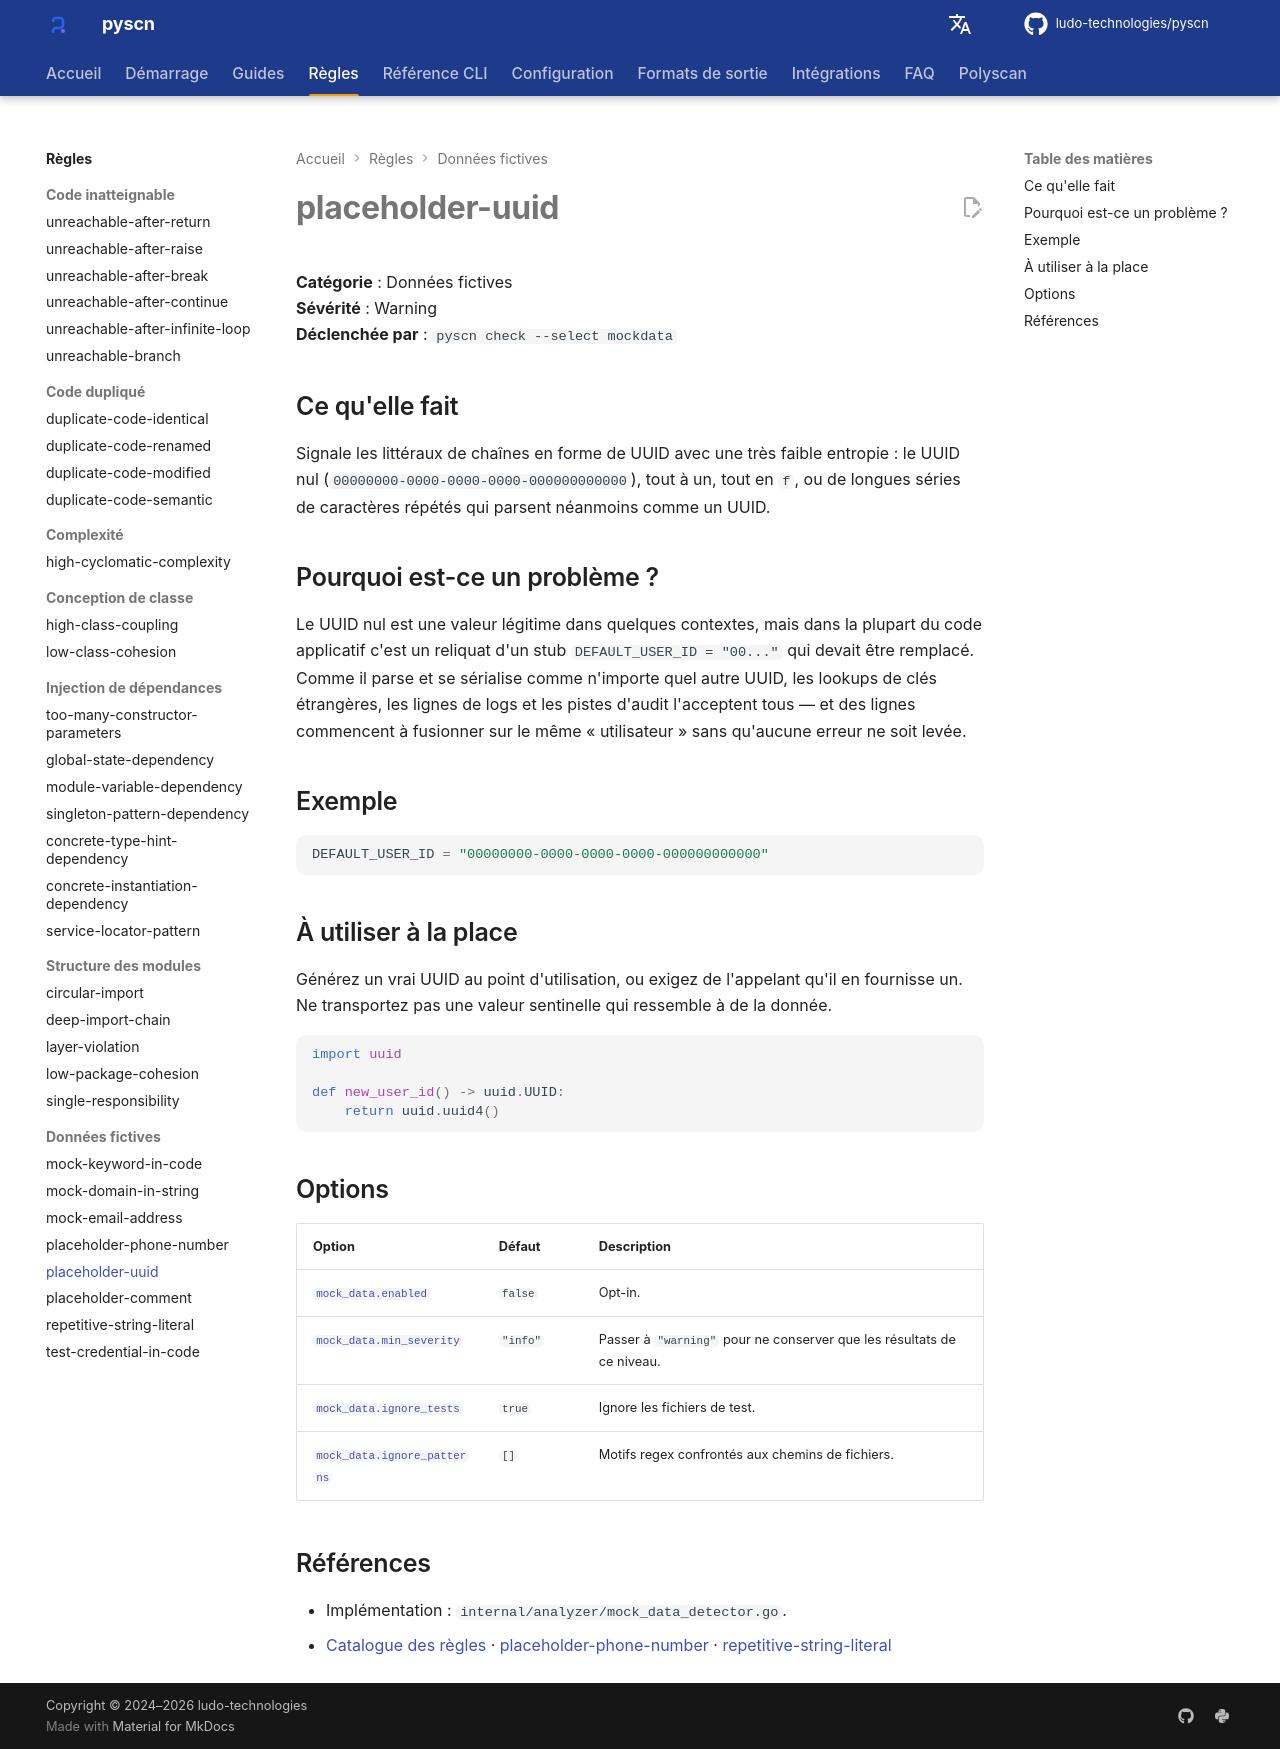

repository: ludo-technologies/pyscn · page: fr/rules/placeholder-uuid/index.html · generator: mkdocs

# placeholder-uuid

**Catégorie** : Données fictives  
**Sévérité** : Warning  
**Déclenchée par** : `pyscn check --select mockdata`

## Ce qu'elle fait

Signale les littéraux de chaînes en forme de UUID avec une très faible entropie : le UUID nul (`00000000-0000-0000-0000-000000000000`), tout à un, tout en `f`, ou de longues séries de caractères répétés qui parsent néanmoins comme un UUID.

## Pourquoi est-ce un problème ?

Le UUID nul est une valeur légitime dans quelques contextes, mais dans la plupart du code applicatif c'est un reliquat d'un stub `DEFAULT_USER_ID = "00..."` qui devait être remplacé. Comme il parse et se sérialise comme n'importe quel autre UUID, les lookups de clés étrangères, les lignes de logs et les pistes d'audit l'acceptent tous — et des lignes commencent à fusionner sur le même « utilisateur » sans qu'aucune erreur ne soit levée.

## Exemple

```python
DEFAULT_USER_ID = "00000000-0000-0000-0000-000000000000"
```

## À utiliser à la place

Générez un vrai UUID au point d'utilisation, ou exigez de l'appelant qu'il en fournisse un. Ne transportez pas une valeur sentinelle qui ressemble à de la donnée.

```python
import uuid

def new_user_id() -> uuid.UUID:
    return uuid.uuid4()
```

## Options

| Option | Défaut | Description |
| --- | --- | --- |
| [`mock_data.enabled`](../configuration/reference.md#mock_data) | `false` | Opt-in. |
| [`mock_data.min_severity`](../configuration/reference.md#mock_data) | `"info"` | Passer à `"warning"` pour ne conserver que les résultats de ce niveau. |
| [`mock_data.ignore_tests`](../configuration/reference.md#mock_data) | `true` | Ignore les fichiers de test. |
| [`mock_data.ignore_patterns`](../configuration/reference.md#mock_data) | `[]` | Motifs regex confrontés aux chemins de fichiers. |

## Références

- Implémentation : `internal/analyzer/mock_data_detector.go`.
- [Catalogue des règles](index.md) · [placeholder-phone-number](placeholder-phone-number.md) · [repetitive-string-literal](repetitive-string-literal.md)
